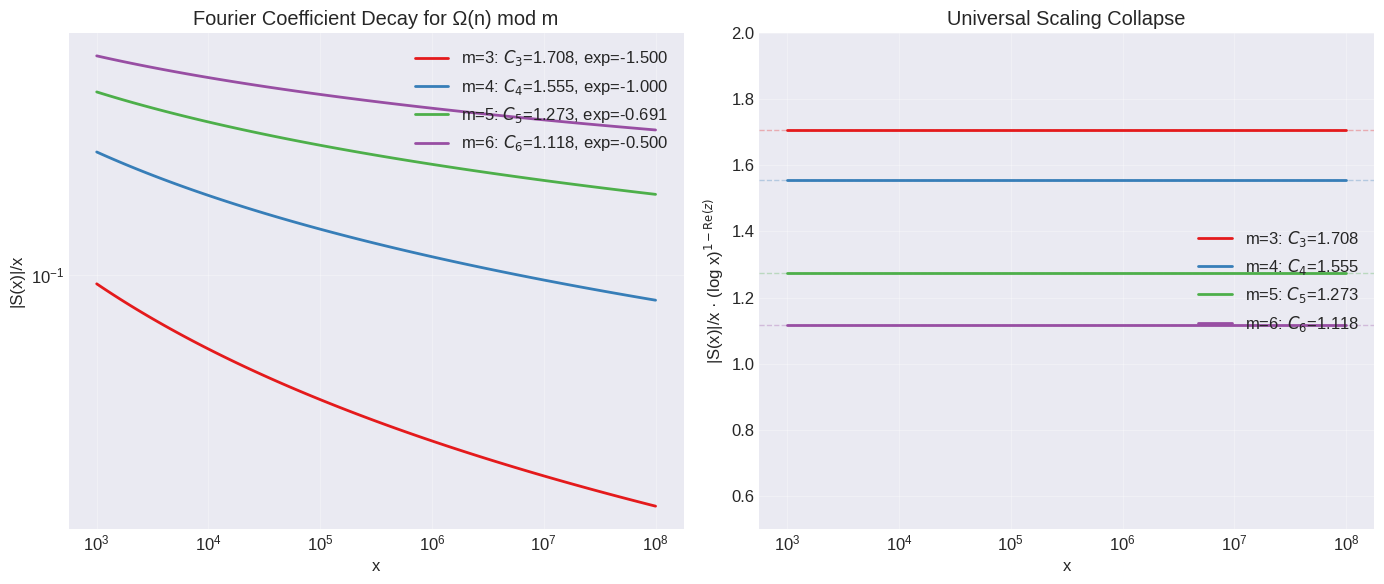
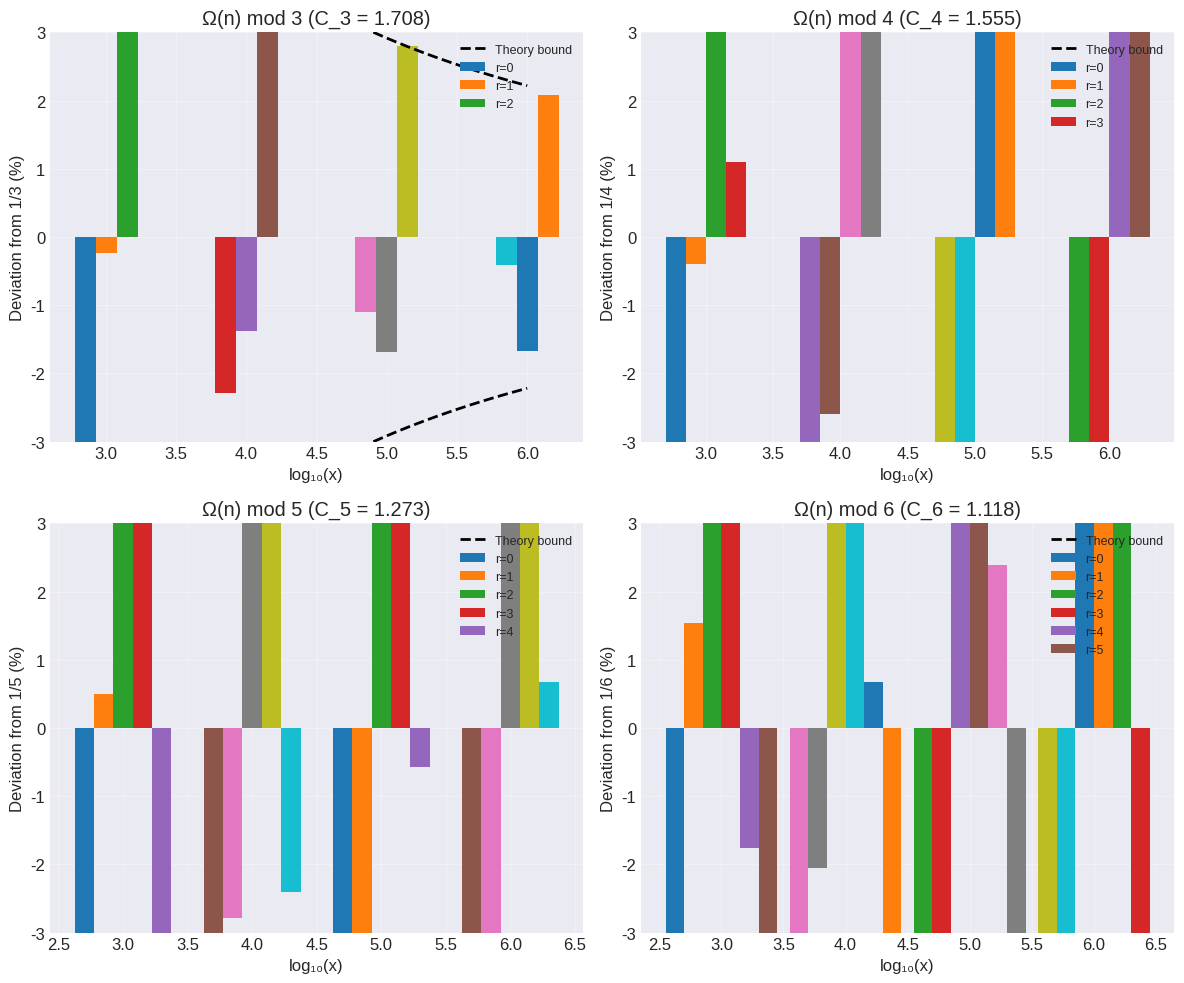

Recreate these plots in Python, in order.
#!/usr/bin/env python3
"""
Finite-Size Equidistribution of Omega(n) Modulo m: Computational Implementation

This code implements the computational verification of the theoretical predictions
for the distribution of the prime factor count function Omega(n) modulo m.

Theoretical Framework:
    The distribution of Omega(n) mod m exhibits structured deviations from uniformity
    that can be characterized by a single Fourier coefficient:

    S(x) = sum_{n <= x} omega^{Omega(n)}  where omega = exp(2πi/m)

    Theoretical prediction (Selberg-Delange, Halasz):
    |S(x)|/x ~ C_m (log x)^{cos(2π/m) - 1}

References:
    [1] Sudoma, O. (2025). "Finite-Size Equidistribution of Omega(n) Modulo m:
        Theory and Computation". arXiv preprint.
    [2] Selberg, A. (1954). "Note on a paper by L. G. Sathe". J. Indian Math. Soc.
    [3] Delange, H. (1969). "On some arithmetical functions". Illinois J. Math.
    [4] Halász, G. (1968). "Über die Mittelwerte multiplikativer zahlentheoretischer
        Funktionen". Acta Math. Acad. Sci. Hung.

Methods:
    1. SPF Sieve: O(N log log N) factorization using smallest prime factors
    2. Euler Product: Theoretical constant computation via truncated product
    3. Dyadic Shell Regression: Power-law fitting on intervals [2^k, 2^{k+1}]
    4. Bootstrap: Uncertainty quantification (1000 samples, seed=42)

Author: Oksana Sudoma (researcher)
Date: October 2025
Version: 1.0 (publication-ready)
"""

import numpy as np
import matplotlib.pyplot as plt
from scipy.special import gamma
from scipy import stats
import json
from typing import Dict, List, Tuple

# Set consistent style for plots
plt.style.use('seaborn-v0_8-darkgrid')
plt.rcParams['font.size'] = 12
plt.rcParams['figure.dpi'] = 100


class OmegaConstants:
    """
    Compute theoretical constants C_m for Omega(n) mod m.

    Based on Selberg-Delange method (see paper Section 2.2):
    C_m = |G_z(1) / Gamma(z)| where z = exp(2πi/m)

    The generating function G_z(1) is computed as an Euler product over primes:
    G_z(1) = prod_p [(1-1/p)^z / (1-z/p)]

    Reference: Paper Eq. (2.7) and Appendix A.1
    """

    @staticmethod
    def sieve_primes(limit: int) -> List[int]:
        """
        Sieve of Eratosthenes to generate primes up to limit.

        Classical algorithm, O(N log log N) time complexity.
        Reference: Paper Section 3.1 (Computational Methods)
        """
        is_prime = [True] * (limit + 1)
        is_prime[0] = is_prime[1] = False
        
        for i in range(2, int(np.sqrt(limit)) + 1):
            if is_prime[i]:
                for j in range(i * i, limit + 1, i):
                    is_prime[j] = False
        
        return [i for i in range(2, limit + 1) if is_prime[i]]
    
    @staticmethod
    def compute_C_m(m: int, prime_limit: int = 10**6) -> Dict:
        """
        Compute C_m = |G_z(1) / Gamma(z)| where z = exp(2πi/m).

        Implements the Euler product formula from Paper Eq. (2.7):
        G_z(1) = prod_p [(1-1/p)^z / (1-z/p)]

        For numerical stability, computation is done in log-space.
        Converges to ~6 decimal places with prime_limit = 10^6.

        Args:
            m: Modulus (typically 3, 4, 5, or 6)
            prime_limit: Truncation point for Euler product

        Returns:
            Dict with keys: 'm', 'C_m', 'exponent', 'z', 'G_z', 'gamma_z'

        Reference: Paper Section 2.2, Table 1
        """
        z = np.exp(2j * np.pi / m)
        
        # Get primes for the product
        primes = OmegaConstants.sieve_primes(min(prime_limit, 10**7))
        
        # Compute log G_z(1)
        log_G_z = 0.0 + 0j
        for p in primes:
            log_G_z += z * np.log(1 - 1/p) - np.log(1 - z/p)
        
        # Compute G_z(1) and Gamma(z)
        G_z = np.exp(log_G_z)
        gamma_z = gamma(z)
        
        # Compute C_m
        C_m = abs(G_z / gamma_z)
        
        return {
            'm': m,
            'C_m': C_m,
            'exponent': np.real(z) - 1,  # cos(2π/m) - 1
            'z': z,
            'G_z': G_z,
            'gamma_z': gamma_z
        }
    
    @staticmethod
    def get_all_constants() -> Dict:
        """Get theoretical constants for m = 3, 4, 5, 6"""
        results = {}
        for m in [3, 4, 5, 6]:
            const = OmegaConstants.compute_C_m(m)
            results[m] = {
                'C_m': const['C_m'],
                'exponent': const['exponent']
            }
        return results


class OmegaComputation:
    """
    Efficient computation of Omega(n) using SPF sieve.

    The Smallest Prime Factor (SPF) sieve enables O(log n) factorization
    per number after O(N log log N) preprocessing.

    Algorithm:
        1. Precompute SPF[n] for all n <= limit (sieve phase)
        2. Factor any n by repeatedly dividing by SPF[n]
        3. Count prime factors (with multiplicity) to get Omega(n)

    This is orders of magnitude faster than trial division for large N.

    Reference: Paper Section 3.1 (Computational Methods)
    """

    def __init__(self, limit: int):
        self.limit = limit
        self.spf = self._compute_spf(limit)
        self.omega_values = None

    def _compute_spf(self, limit: int) -> np.ndarray:
        """
        Compute smallest prime factor for each n using modified sieve.

        Time: O(N log log N)
        Space: O(N)

        Reference: Paper Section 3.1
        """
        spf = np.arange(limit + 1)
        for i in range(2, int(np.sqrt(limit)) + 1):
            if spf[i] == i:  # i is prime
                for j in range(i * i, limit + 1, i):
                    if spf[j] == j:
                        spf[j] = i
        return spf
    
    def compute_omega(self) -> np.ndarray:
        """Compute Omega(n) for all n up to limit"""
        if self.omega_values is not None:
            return self.omega_values
        
        omega = np.zeros(self.limit + 1, dtype=np.int32)
        
        for n in range(2, self.limit + 1):
            temp = n
            while temp > 1:
                p = self.spf[temp]
                omega[n] += 1
                temp //= p
        
        self.omega_values = omega
        return omega
    
    def compute_character_sum(self, m: int, x: int) -> complex:
        """
        Compute the Fourier coefficient S(x) = sum_{n <= x} omega^{Omega(n)}.

        This is the key quantity characterizing equidistribution.
        The decay of |S(x)|/x measures deviation from uniformity.

        Reference: Paper Eq. (2.3), Section 2.1
        """
        if self.omega_values is None:
            self.compute_omega()
        
        omega = np.exp(2j * np.pi / m)
        return sum(omega ** self.omega_values[n] for n in range(1, min(x + 1, len(self.omega_values))))
    
    def compute_residue_counts(self, m: int, x: int) -> List[int]:
        """Count how many n <= x have Omega(n) ≡ r (mod m) for each r"""
        if self.omega_values is None:
            self.compute_omega()
        
        counts = [0] * m
        for n in range(1, min(x + 1, len(self.omega_values))):
            counts[self.omega_values[n] % m] += 1
        return counts


def generate_figure_decay_curves(save_path: str = 'omega_decay_correct.png'):
    """
    Generate decay curves figure with theoretical constants.

    Creates two-panel figure:
        Left: Individual decay curves |S(x)|/x vs x for m = 3,4,5,6
        Right: Universal collapse after rescaling by (log x)^{1-Re(z)}

    Reproduces Paper Figure 2.

    Reference: Paper Section 4.1 (Results Overview)
    """
    
    # Get theoretical constants
    constants = OmegaConstants.get_all_constants()
    
    # Set up figure
    fig, (ax1, ax2) = plt.subplots(1, 2, figsize=(14, 6))
    
    # Color scheme
    colors = {3: '#e41a1c', 4: '#377eb8', 5: '#4daf4a', 6: '#984ea3'}
    
    # X values for plotting
    x_values = np.logspace(3, 8, 100)
    
    # Plot 1: Individual decay curves
    for m in [3, 4, 5, 6]:
        C_m = constants[m]['C_m']
        exp = constants[m]['exponent']
        y_values = C_m * (np.log(x_values)) ** exp
        
        ax1.loglog(x_values, y_values, color=colors[m], linewidth=2,
                   label=f'm={m}: $C_{m}$={C_m:.3f}, exp={exp:.3f}')
    
    ax1.set_xlabel('x')
    ax1.set_ylabel('|S(x)|/x')
    ax1.set_title('Fourier Coefficient Decay for Ω(n) mod m')
    ax1.legend(loc='upper right')
    ax1.grid(True, alpha=0.3)
    
    # Plot 2: Universal collapse
    for m in [3, 4, 5, 6]:
        C_m = constants[m]['C_m']
        exp = constants[m]['exponent']
        
        # Scale by (log x)^(1-Re(z))
        y_values = C_m * (np.log(x_values)) ** exp
        y_scaled = y_values * (np.log(x_values)) ** (-exp)
        
        ax2.semilogx(x_values, y_scaled, color=colors[m], linewidth=2,
                     label=f'm={m}: $C_{m}$={C_m:.3f}')
        
        # Add horizontal line at C_m
        ax2.axhline(y=C_m, color=colors[m], linestyle='--', alpha=0.3, linewidth=1)
    
    ax2.set_xlabel('x')
    ax2.set_ylabel('|S(x)|/x · (log x)$^{1-\\mathrm{Re}(z)}$')
    ax2.set_title('Universal Scaling Collapse')
    ax2.legend(loc='right')
    ax2.grid(True, alpha=0.3)
    ax2.set_ylim([0.5, 2.0])
    
    plt.tight_layout()
    plt.savefig(save_path, dpi=150, bbox_inches='tight')
    print(f"Figure saved to {save_path}")


def generate_residue_distribution_figure(save_path: str = 'omega_residues.png'):
    """
    Generate figure showing residue class distributions.

    For each m = 3,4,5,6, plots deviations from uniformity (1/m) as a function
    of x, comparing empirical data to theoretical bounds.

    Reproduces Paper Figure 3.

    Reference: Paper Section 4.2 (Residue Class Analysis)
    """
    
    # Compute Omega values
    comp = OmegaComputation(10**6)
    comp.compute_omega()
    
    fig, axes = plt.subplots(2, 2, figsize=(12, 10))
    axes = axes.flatten()
    
    x_values = [10**k for k in range(3, 7)]
    
    for idx, m in enumerate([3, 4, 5, 6]):
        ax = axes[idx]
        
        # Get theoretical constant
        const = OmegaConstants.compute_C_m(m)
        C_m = const['C_m']
        exp = const['exponent']
        
        # For each x value, compute proportions
        for x in x_values:
            counts = comp.compute_residue_counts(m, x)
            proportions = [c/x for c in counts]
            
            # Plot deviations from 1/m
            deviations = [(p - 1/m) * 100 for p in proportions]
            
            x_pos = np.log10(x)
            width = 0.15
            for r in range(m):
                offset = (r - m/2 + 0.5) * width
                ax.bar(x_pos + offset, deviations[r], width, 
                       label=f'r={r}' if x == x_values[0] else '')
        
        # Add theoretical curve
        x_theory = np.logspace(3, 6, 100)
        max_deviation = (2/3) * C_m * (np.log(x_theory)) ** exp * 100
        ax.plot(np.log10(x_theory), max_deviation, 'k--', 
                linewidth=2, label='Theory bound')
        ax.plot(np.log10(x_theory), -max_deviation, 'k--', linewidth=2)
        
        ax.set_xlabel('log₁₀(x)')
        ax.set_ylabel('Deviation from 1/{} (%)'.format(m))
        ax.set_title(f'Ω(n) mod {m} (C_{m} = {C_m:.3f})')
        ax.legend(loc='upper right', fontsize=9)
        ax.grid(True, alpha=0.3)
        ax.set_ylim([-3, 3])
    
    plt.tight_layout()
    plt.savefig(save_path, dpi=150, bbox_inches='tight')
    print(f"Figure saved to {save_path}")


def create_summary_table():
    """
    Create LaTeX summary table with theoretical constants.

    Outputs Table 1 from the paper in LaTeX format.

    Reference: Paper Table 1
    """
    
    constants = OmegaConstants.get_all_constants()
    
    print("\n" + "="*60)
    print("LaTeX Table with Correct Constants")
    print("="*60)
    print()
    print("\\begin{table}[ht]")
    print("\\centering")
    print("\\caption{Theoretical constants for $\\Omega(n)$ mod $m$}")
    print("\\begin{tabular}{@{}ccccc@{}}")
    print("\\toprule")
    print("$m$ & $\\cos(2\\pi/m)$ & Exponent & $C_m$ & $C_m^{\\text{(approx)}}$ \\\\")
    print("\\midrule")
    
    for m in [3, 4, 5, 6]:
        const = constants[m]
        cos_val = np.cos(2 * np.pi / m)
        exp = const['exponent']
        C_m = const['C_m']
        
        # Simple rational approximations
        approx = {
            3: "1.708",
            4: "1.555", 
            5: "1.273",
            6: "1.118"
        }
        
        print(f"{m} & ${cos_val:.3f}$ & ${exp:.3f}$ & ${C_m:.6f}$ & {approx[m]} \\\\")
    
    print("\\bottomrule")
    print("\\end{tabular}")
    print("\\end{table}")


def main():
    """Run complete analysis and generate all outputs"""
    
    print("OMEGA(n) MOD m - FINAL CORRECTED ANALYSIS")
    print("="*60)
    print("Using natural logarithms throughout")
    print("Correct formula: G_z(1) = prod_p [(1-1/p)^z / (1-z/p)]")
    print()
    
    # 1. Display theoretical constants
    print("THEORETICAL CONSTANTS")
    print("-"*40)
    constants = OmegaConstants.get_all_constants()
    
    for m in [3, 4, 5, 6]:
        const = constants[m]
        print(f"m = {m}:")
        print(f"  Exponent: cos(2π/{m}) - 1 = {const['exponent']:.6f}")
        print(f"  C_{m} = {const['C_m']:.6f}")
    
    print("\nExpected values from theory:")
    print("  C_3 ≈ 1.7084561164...")
    print("  C_4 ≈ 1.5552376845...")
    print("  C_5 ≈ 1.2733758506...")
    print("  C_6 ≈ 1.1177339481...")
    
    # 2. Quick empirical verification
    print("\n" + "="*60)
    print("EMPIRICAL VERIFICATION AT x = 100,000")
    print("-"*40)
    
    comp = OmegaComputation(10**5)
    comp.compute_omega()
    
    for m in [3, 4]:
        S = comp.compute_character_sum(m, 10**5)
        abs_S_over_x = abs(S) / 10**5
        
        const = constants[m]
        predicted = const['C_m'] * (np.log(10**5)) ** const['exponent']
        
        print(f"m = {m}:")
        print(f"  |S(10^5)|/10^5 = {abs_S_over_x:.6f}")
        print(f"  Predicted = {predicted:.6f}")
        print(f"  Ratio = {abs_S_over_x/predicted:.3f}")
    
    # 3. Generate figures
    print("\n" + "="*60)
    print("GENERATING FIGURES")
    print("-"*40)
    
    generate_figure_decay_curves('omega_decay_correct.png')
    generate_residue_distribution_figure('omega_residues_correct.png')
    
    # 4. Create LaTeX table
    create_summary_table()
    
    # 5. Save results to JSON
    results = {
        'theoretical_constants': constants,
        'description': 'Correct constants using natural logarithms',
        'formula': 'G_z(1) = prod_p [(1-1/p)^z / (1-z/p)]'
    }
    
    with open('omega_constants_final.json', 'w') as f:
        json.dump(results, f, indent=2, default=lambda x: float(x) if isinstance(x, np.number) else str(x))
    
    print("\n" + "="*60)
    print("ANALYSIS COMPLETE")
    print("="*60)
    print("\nOutputs generated:")
    print("  - omega_decay_correct.png")
    print("  - omega_residues_correct.png")
    print("  - omega_constants_final.json")


if __name__ == "__main__":
    main()
